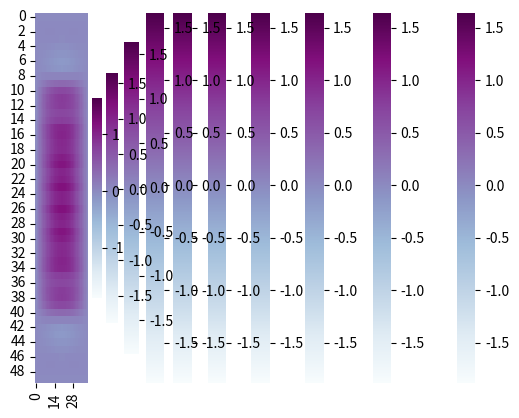

The script that saved this image:
import numpy as nump
from matplotlib import pyplot as graphic
import matplotlib
import seaborn as plate
#------------------------------------------------------------------------
n_x = 40
n_y = 50
u_0 = lambda x, y: nump.arctan(nump.cos(nump.pi * x / A))
u_0_part = lambda x, y: nump.sin(2 * nump.pi * x / A) * nump.sin(nump.pi * y / B)
B = 0.02
A = 0.01
n_t = 2000
T = 0.2
#------------------------------------------------------------
δ_x = A / n_x
δ_y = B / n_y
δ_t = T / n_t
Cond = δ_t / δ_x + δ_t / δ_y
if Cond > 1:
	print('---------------------------------------------------')
	print('ERROR!!! The condition is not satisfied')
	print('---------------------------------------------------')
#------------------------------------------------------------
x_value = nump.linspace(-A / 2, A / 2, n_x)
y_value = nump.linspace(-B / 2, B / 2, n_y)
mas = nump.zeros((n_t, n_x, n_y))
mas[1, 1: -1, 1] = mas[1, 1: -1, 0]
mas[1, 1: -1, -1] = mas[1, 1: -1, -2]
for i in range(1, n_x - 1):
	for j in range(1, n_y - 1):
		mas[0, i, j] = u_0(x_value[i], y_value[j])
for i in range(1, n_x - 1):
	for j in range(1, n_y - 1):
		mas[1, i, j] = (u_0(x_value[i], y_value[j]) + u_0_part(x_value[i], y_value[j]) * δ_t + δ_t ** 2 / (2 * δ_x ** 2) * (mas[0, i + 1, j] - 2 * mas[0, i, j] + mas[0, i - 1, j]) + δ_t ** 2 / (2 * δ_y ** 2) * (mas[0, i, j + 1] - 2 * mas[0, i, j] + mas[0, i, j - 1]))  
for v in range(1, n_t - 1):
	mas[v+1, 1: -1, 1: -1] = (2 * mas[v, 1: -1, 1: -1] - mas[v - 1, 1: -1, 1: -1] + δ_t ** 2 / δ_x ** 2 * (mas[v, : -2, 1: -1] - 2 * mas[v, 1: -1, 1: -1] + mas[v, 2:, 1: -1]) + δ_t ** 2 / δ_y ** 2 * (mas[v, 1: -1, : -2] - 2 * mas[v, 1: -1, 1: -1] + mas[v, 1: -1, 2:]))
#------------------------------------------------------------
for i in range(0, 200, 20):
    plate.heatmap(mas[i].T, cmap='BuPu', vmin=mas.min(), vmax=mas.max())
    graphic.show()
#------------------------------------------------------------